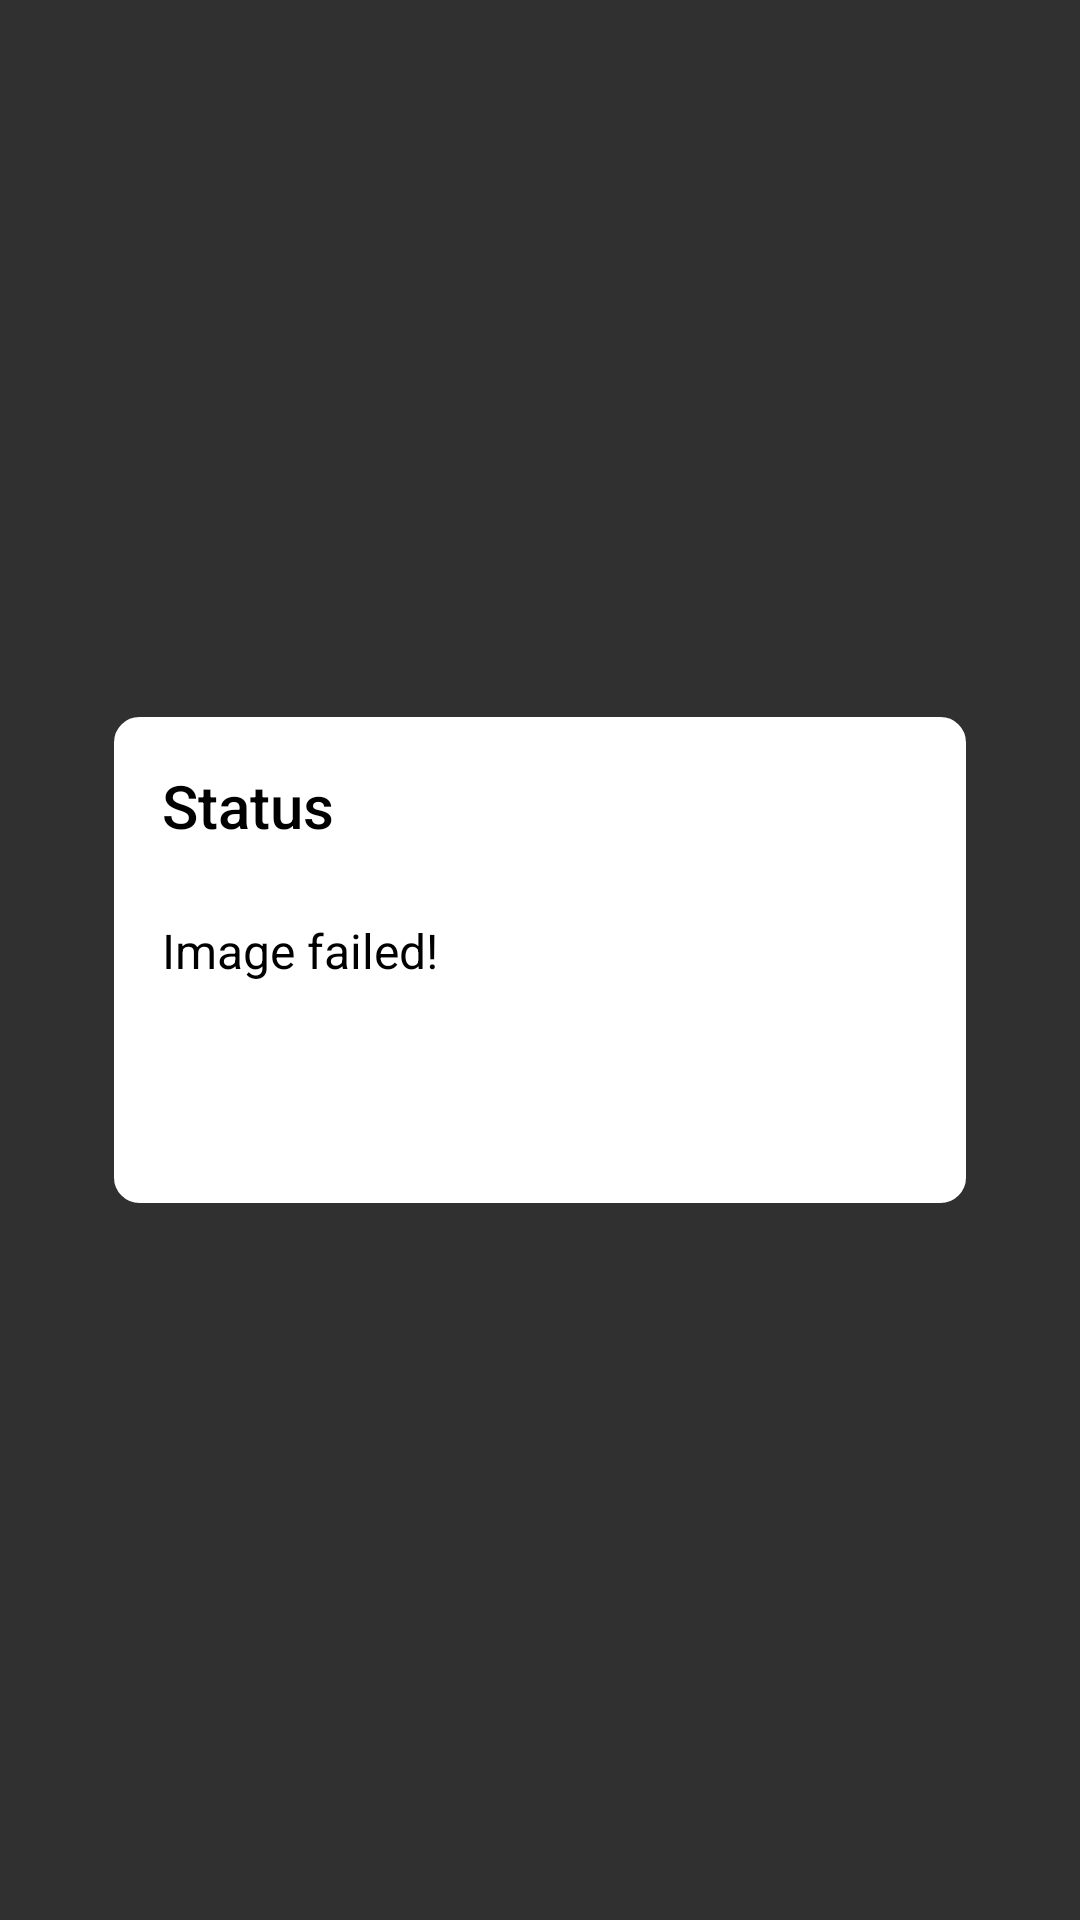

Produce the Android XML layout that renders to this screen, including the resource entries it uses.
<!-- AndroidManifest.xml: application theme Theme.Assignment3 -->
<!-- res/layout/dialog_image_upload_error.xml -->
<?xml version="1.0" encoding="utf-8"?>
<RelativeLayout xmlns:android="http://schemas.android.com/apk/res/android"
    android:id="@+id/dialog_image_upload"
    android:layout_width="wrap_content"
    android:layout_height="wrap_content"
    android:background="@android:color/transparent"
    android:gravity="center">

    <LinearLayout
        android:layout_width="284dp"
        android:layout_height="162dp"
        android:background="@drawable/dialogue_background"
        android:orientation="vertical"
        android:padding="16dp">

        <TextView
            android:id="@+id/dialog_title1"
            android:layout_width="wrap_content"
            android:layout_height="wrap_content"
            android:layout_marginBottom="8dp"
            android:text="Status"
            android:textColor="@color/black"
            android:textAppearance="@style/TextAppearance.AppCompat.Title" />

        <ImageView
            android:id="@+id/dialog_icon2"
            android:layout_width="wrap_content"
            android:layout_height="wrap_content"
            android:layout_gravity="center"
            />

        <TextView
            android:id="@+id/dialog_message3"
            android:layout_width="wrap_content"
            android:layout_height="wrap_content"
            android:layout_marginTop="16dp"
            android:gravity="center"
            android:textColor="@color/black"
            android:text="Image failed!"
            android:textAppearance="@style/TextAppearance.AppCompat.Subhead" />

    </LinearLayout>

</RelativeLayout>
<!-- resources referenced by this layout -->
<resources>
  <color name="black">#FF000000</color>
  <!-- drawable dialogue_background (drawable) -->
  <?xml version="1.0" encoding="utf-8"?>
  <shape xmlns:android="http://schemas.android.com/apk/res/android"
      android:shape="rectangle">
      <corners android:radius="8dp" />
      <solid android:color="@android:color/white" />
      <stroke
          android:width="1dp"
          android:color="@android:color/white" />
  </shape>
  <style name="Theme.Assignment3" parent="Theme.AppCompat.NoActionBar">
          
          <item name="colorPrimary">@color/purple_500</item>
          <item name="colorPrimaryVariant">@color/purple_700</item>
          <item name="colorOnPrimary">@color/white</item>
          
          <item name="colorSecondary">@color/teal_200</item>
          <item name="colorSecondaryVariant">@color/teal_700</item>
          <item name="colorOnSecondary">@color/black</item>
          
          <item name="android:statusBarColor">?attr/colorPrimaryVariant</item>
      </style>
  <color name="purple_500">#FF6200EE</color>
  <color name="purple_700">#FF3700B3</color>
  <color name="white">#FFFFFFFF</color>
  <color name="teal_200">#FF03DAC5</color>
  <color name="teal_700">#FF018786</color>
</resources>
